Image classification data set "dataset_scientific_split" (singuyen0312e9/MangoLeaf on GitHub). Class labels (9): anthracnose, bacterial canker, bacterial spot, cutting weevil, die back, gall midge, healthy, powdery mildew, sooty mould.

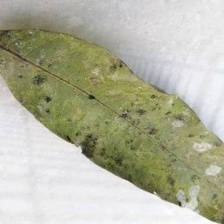
Label: sooty mould

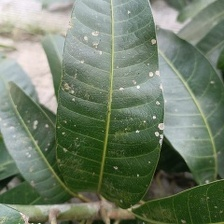
Label: powdery mildew

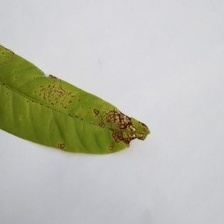
Label: anthracnose

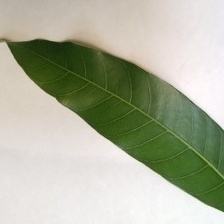
Label: healthy

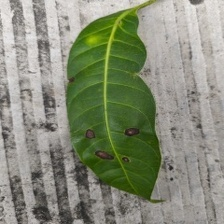
Label: bacterial spot

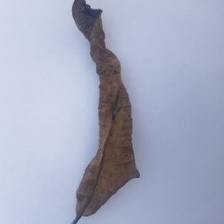
Label: die back
